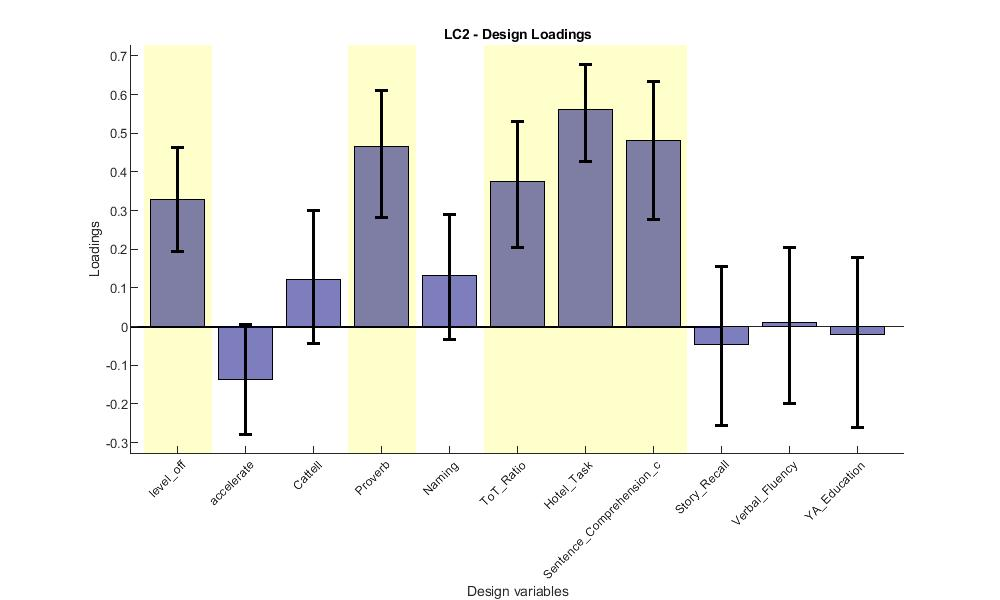

The table this chart was drawn from, first rows:
Loadings, Lower_CI, Upper_CI
0.3282, 0.1951, 0.4638
-0.1292, -0.2796, 0.004418
0.121, -0.04413, 0.3
0.4913, 0.2819, 0.6111
0.1547, -0.03249, 0.2896
0.3992, 0.205, 0.5301
0.5752, 0.4275, 0.6783
0.5105, 0.2778, 0.6334
-0.03408, -0.2565, 0.1546
0.02704, -0.1997, 0.2037
-0.007308, -0.2611, 0.1794
